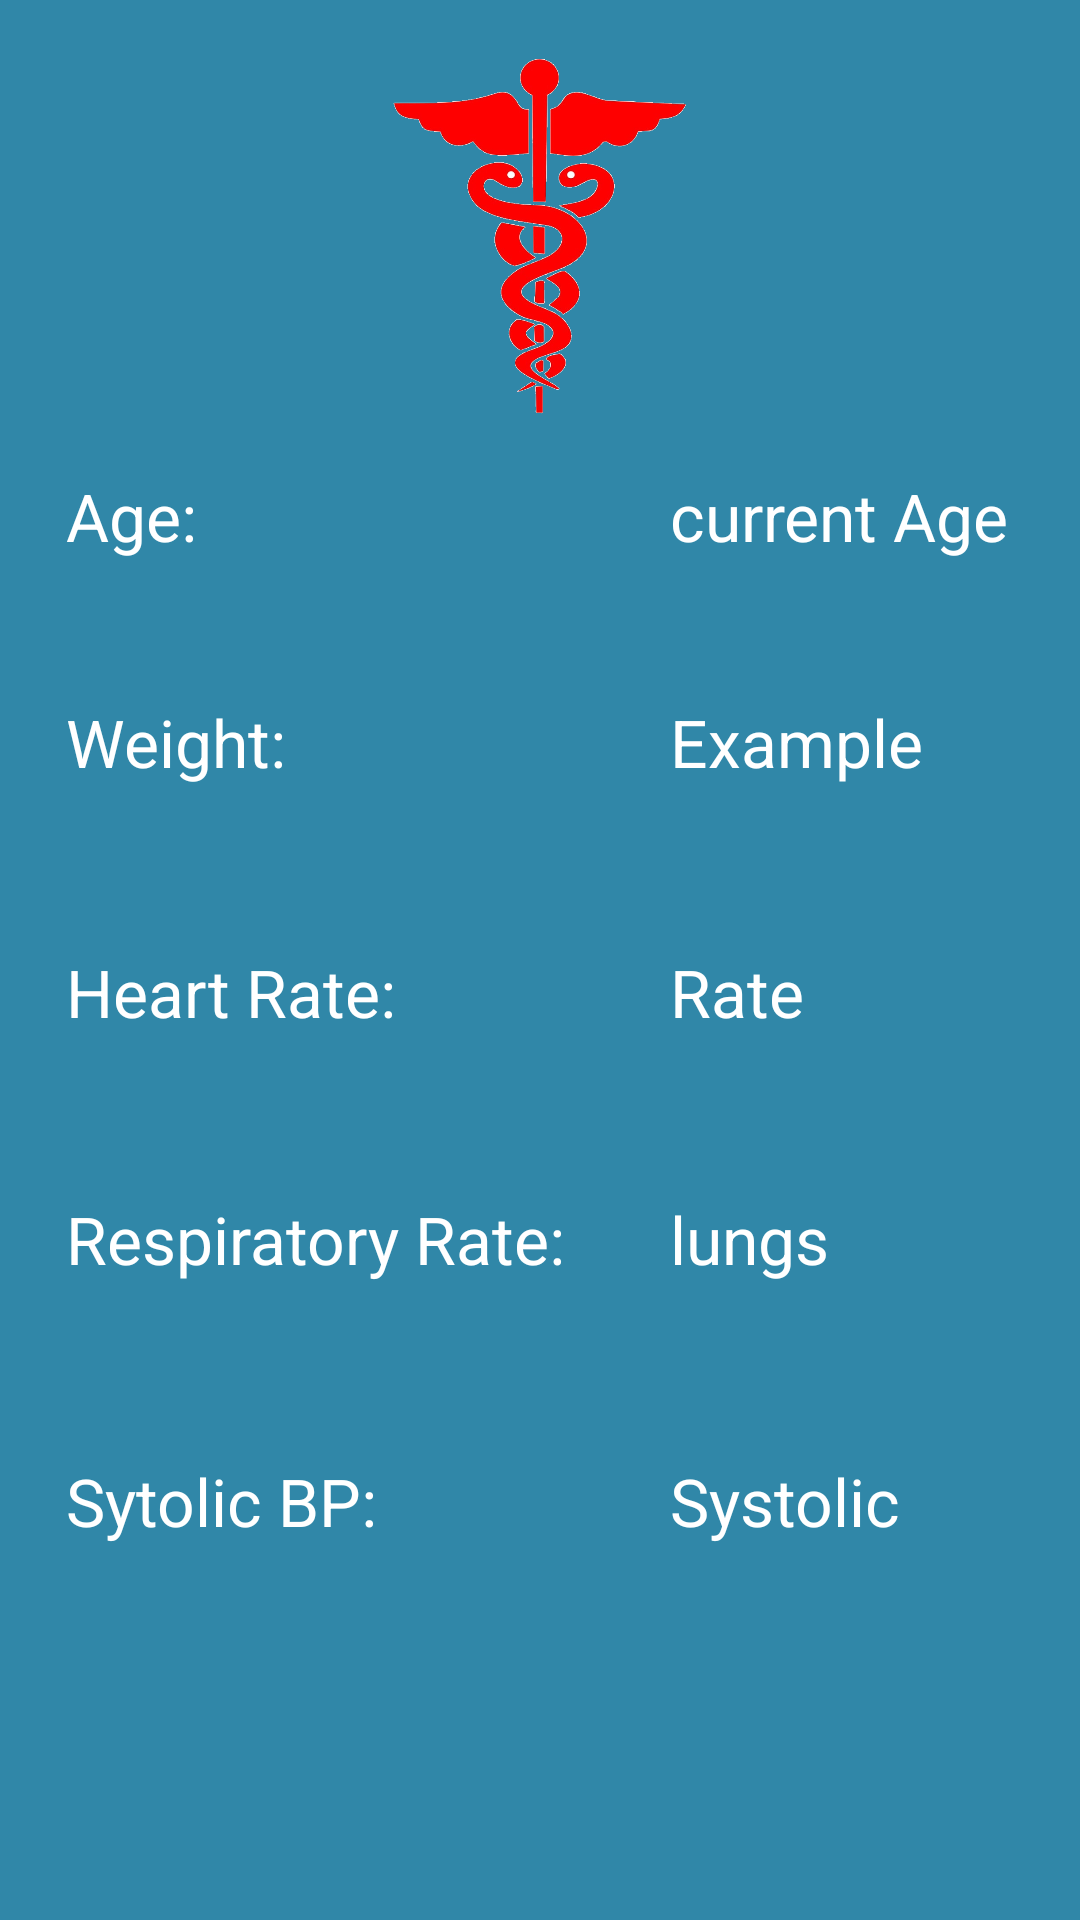

Android layout source for this screen:
<!-- AndroidManifest.xml: application theme AppTheme -->
<!-- res/layout/activity_display.xml -->
<?xml version="1.0" encoding="utf-8"?>
<RelativeLayout xmlns:android="http://schemas.android.com/apk/res/android"
    android:orientation="vertical" android:layout_width="match_parent"
    android:layout_height="match_parent">

    <TextView
        android:layout_width="wrap_content"
        android:layout_height="wrap_content"
        android:textAppearance="?android:attr/textAppearanceLarge"
        android:text="Weight:"
        android:id="@+id/textView"
        android:layout_marginLeft="22dp"
        android:layout_marginStart="22dp"
        android:layout_above="@+id/textView2"
        android:layout_alignParentLeft="true"
        android:layout_alignParentStart="true"
        android:layout_marginBottom="54dp" />

    <TextView
        android:layout_width="wrap_content"
        android:layout_height="wrap_content"
        android:textAppearance="?android:attr/textAppearanceLarge"
        android:text="Heart Rate:"
        android:id="@+id/textView2"
        android:layout_marginBottom="53dp"
        android:layout_above="@+id/textView3"
        android:layout_alignLeft="@+id/textView"
        android:layout_alignStart="@+id/textView" />

    <TextView
        android:layout_width="wrap_content"
        android:layout_height="wrap_content"
        android:textAppearance="?android:attr/textAppearanceLarge"
        android:text="Respiratory Rate:"
        android:id="@+id/textView3"
        android:layout_marginBottom="58dp"
        android:layout_above="@+id/textView4"
        android:layout_alignLeft="@+id/textView2"
        android:layout_alignStart="@+id/textView2" />

    <TextView
        android:layout_width="wrap_content"
        android:layout_height="wrap_content"
        android:textAppearance="?android:attr/textAppearanceLarge"
        android:text="Sytolic BP:"
        android:id="@+id/textView4"
        android:layout_marginBottom="125dp"
        android:layout_alignParentBottom="true"
        android:layout_alignLeft="@+id/textView3"
        android:layout_alignStart="@+id/textView3" />

    <TextView
        android:layout_width="wrap_content"
        android:layout_height="wrap_content"
        android:textAppearance="?android:attr/textAppearanceLarge"
        android:text="Example"
        android:id="@+id/weightText"
        android:layout_alignTop="@+id/textView"
        android:layout_alignLeft="@+id/age"
        android:layout_alignStart="@+id/age" />

    <TextView
        android:layout_width="wrap_content"
        android:layout_height="wrap_content"
        android:textAppearance="?android:attr/textAppearanceLarge"
        android:text="Rate"
        android:id="@+id/heartRate"
        android:layout_alignTop="@+id/textView2"
        android:layout_toRightOf="@+id/textView3"
        android:layout_toEndOf="@+id/textView3"
        android:layout_marginLeft="35dp"
        android:layout_marginStart="35dp" />

    <TextView
        android:layout_width="wrap_content"
        android:layout_height="wrap_content"
        android:textAppearance="?android:attr/textAppearanceLarge"
        android:text="lungs"
        android:id="@+id/respRate"
        android:layout_below="@+id/textView2"
        android:layout_alignLeft="@+id/heartRate"
        android:layout_alignStart="@+id/heartRate" />

    <TextView
        android:layout_width="wrap_content"
        android:layout_height="wrap_content"
        android:textAppearance="?android:attr/textAppearanceLarge"
        android:text="Systolic"
        android:id="@+id/systoBP"
        android:layout_alignTop="@+id/textView4"
        android:layout_alignLeft="@+id/respRate"
        android:layout_alignStart="@+id/respRate" />

    <TextView
        android:layout_width="wrap_content"
        android:layout_height="wrap_content"
        android:textAppearance="?android:attr/textAppearanceLarge"
        android:text="current Age"
        android:id="@+id/age"
        android:layout_above="@+id/weightText"
        android:layout_alignLeft="@+id/heartRate"
        android:layout_alignStart="@+id/heartRate"
        android:layout_marginBottom="46dp" />

    <TextView
        android:layout_width="wrap_content"
        android:layout_height="wrap_content"
        android:textAppearance="?android:attr/textAppearanceLarge"
        android:text="Age:"
        android:id="@+id/textView5"
        android:layout_alignTop="@+id/age"
        android:layout_alignLeft="@+id/textView"
        android:layout_alignStart="@+id/textView" />

    <ImageView
        android:layout_width="wrap_content"
        android:layout_height="wrap_content"
        android:id="@+id/imageView"
        android:src="@drawable/logo"
        android:layout_above="@+id/age"
        android:layout_centerHorizontal="true" />

</RelativeLayout>
<!-- resources referenced by this layout -->
<resources>
  <!-- drawable logo: png bitmap (drawable, 189316 bytes) -->
  <style name="AppTheme" parent="Theme.AppCompat.Light.NoActionBar">
          
          <item name="colorPrimary">@color/colorPrimary</item>
          <item name="colorPrimaryDark">@color/colorPrimaryDark</item>
          <item name="colorAccent">@color/colorAccent</item>
          <item name="android:background">@color/mainBackground</item>
          <item name="android:textColor">@color/mainText</item>
      </style>
  <color name="colorPrimary">#3F51B5</color>
  <color name="colorPrimaryDark">#303F9F</color>
  <color name="colorAccent">#FF4081</color>
  <color name="mainBackground">#3087A8</color>
  <color name="mainText">#FFFFFF</color>
</resources>
